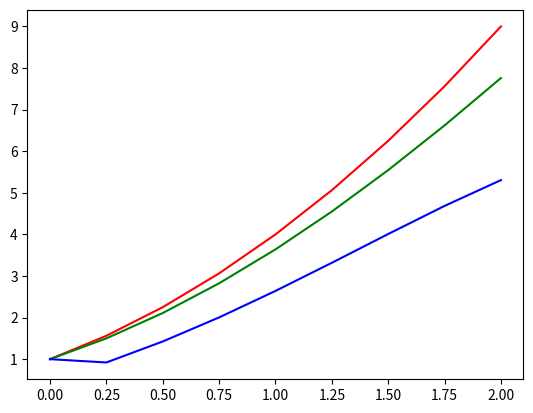

Write the Python code that produced this figure.
import math
import matplotlib.pyplot as plt

def burdens(x: float):
    return ((x+1)*(x+1)) - (0.5 * math.pow(math.e, x))

def burdens_line(_y: float, t:float):
    return (_y - t*t) + 1

def wikipedia(x: float):
    return math.pow(math.e,x)

def wikipedia_line(_y: float, t: float):
    return _y

def chapra(t: float):
    return -0.5*t**4 + 4*t**3 - 10*t**2 + 8.5*t + 1

def chapra_line(_y: float, t: float):
    return -2*(t*t*t) + 12*t*t - 20*t + 8.5

def euler(_y0:float, _t:float, _step_size:float, _function: callable):
    return _y0 + _step_size * _function(_y0,_t)

def runge_kutta(_y0:float, _t:float, _step_size:float, _function: callable):
    k1 = _function(_y0, _t)
    k2 = _function(_y0 + _step_size*(k1/2), _t + _step_size/2)
    k3 = _function(_y0 + _step_size*(k2/2), _t + _step_size/2)
    k4 = _function(_y0 + _step_size*k3, _t + _step_size)
    return _y0 + (_step_size/6) * (k1 + 2*k2 + 2*k3 + k4)

def simple_step(_method: callable, _a: float, _b: float, _steps: int, _y0: float, _function: callable, _real_func: callable =None):
    h = (_b-_a)/_steps
    w = _y0
    t = _a
    x = [t]
    y = [w]
    real_y = None
    if _real_func is not None:
        real_y = [w]

    for i in range(1,_steps+1):
        w = _method(w,t,h,_function)
        t = _a + i * h
        x.append(t)
        y.append(w)
        if _real_func is not None:
            real_y.append(_real_func(t))
    
    return x,y,real_y
if __name__ == "__main__":
    # x,y,real = euler(0, 2, 4, 0.5, burdens_line, burdens)
    # x,y,real = euler(0,4,4,1,wikipedia_line, wikipedia)
    x,y,real = simple_step(runge_kutta,0,2,8,1,burdens_line, burdens)
    x2,y2,real2 = simple_step(euler,0,2,8,1,burdens_line, burdens)
    plt.plot(x, y, "red")
    plt.plot(x2,y2, "green")
    if real:
        plt.plot(x,real, "blue")
    plt.show()  